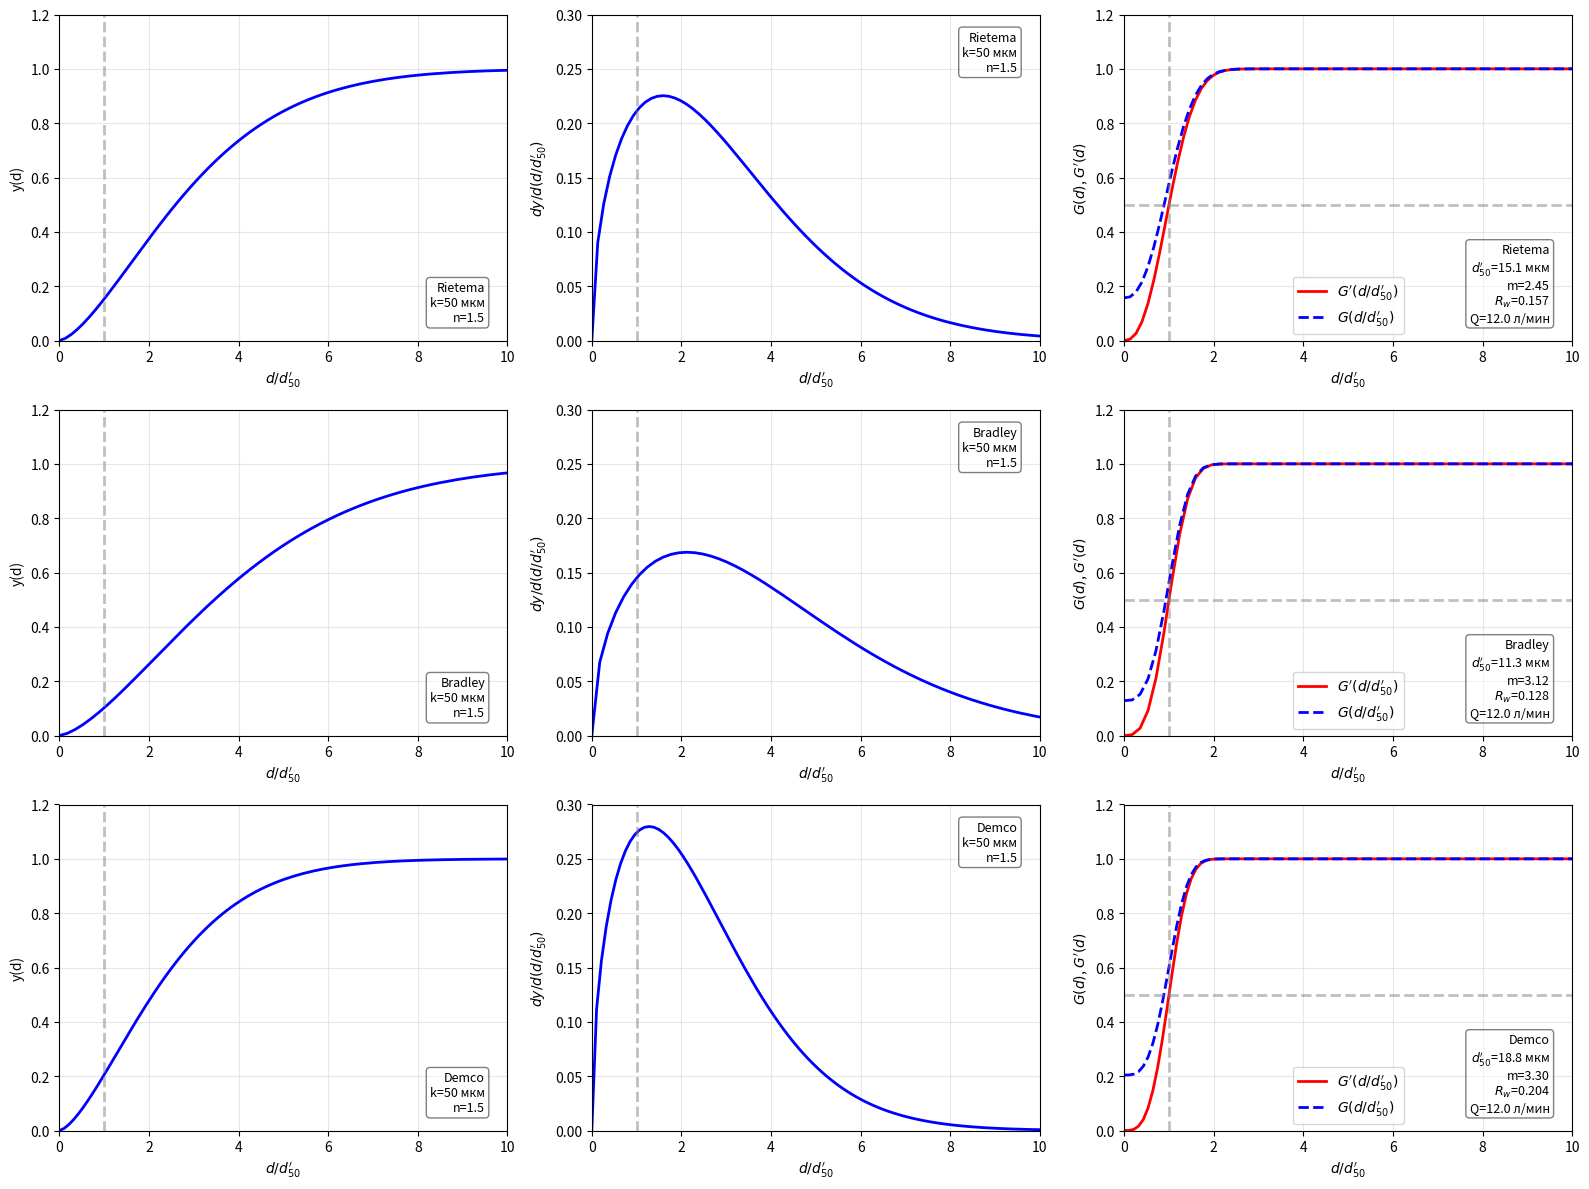

Reproduce this figure in Python.
"""
Модель расчёта гидроциклона на основе статей:
- Coelho & Medronho (2001): "A model for performance prediction of hydrocyclones"
- Pana-Suppamassadu et al. (2007): "Size Separation of Rubber Particles from
  Natural Rubber Latex by Hydrocyclone Technique"

Все размерности в системе СИ:
- длина: м
- давление: Па
- расход: м³/с
- плотность: кг/м³
- вязкость: Па·с
- концентрации: доля (0-1)

"""

from abc import ABC, abstractmethod
from dataclasses import dataclass, field
from enum import IntEnum, auto
from typing import Literal

from numpy.typing import NDArray

import numpy as np
import matplotlib.pyplot as plt

# NOTE Говорящие имена параметров, переменных, полей классов и т.д.

# region Enums


# перечисление индексов в массиве диаметров
class HydrocycloneDiameters(IntEnum):
    C, CYCLONE = 0, 0  # индекс 0 — диаметр корпуса циклона Dc
    I, INLET = 1, 1  # индекс 1 — диаметр входного патрубка Di
    O, OVERFLOW = 2, 2  # индекс 2 — диаметр патрубка верхнего слива Do
    U, UNDERFLOW = 3, 3  # индекс 3 — диаметр патрубка нижнего слива Du

    SIZE = auto()  # NOTE к SZIE не помешает пояснительный комментацрий


class HydrocycloneLengths(IntEnum):  # перечисление индексов в массиве длин
    T, TOTAL = 0, 0  # индекс 0 — полная длина циклона L
    V, VORTEX_FINDER = 1, 1  # индекс 1 — длина вихревой трубки

    SIZE = auto()

# region Constants


# Допустимые диапазоны геометрических пропорций (Coelho & Medronho, 2001)
DI_DC_MIN = 0.14  # минимально допустимое отношение Di/Dc
DI_DC_MAX = 0.28  # максимально допустимое отношение Di/Dc

DO_DC_MIN = 0.20  # минимально допустимое отношение Do/Dc
DO_DC_MAX = 0.34  # максимально допустимое отношение Do/Dc

DU_DC_MIN = 0.04  # минимально допустимое отношение Du/Dc
DU_DC_MAX = 0.28  # максимально допустимое отношение Du/Dc

L_VORTEX_DC_MIN = 0.33  # минимально допустимое отношение l/Dc
L_VORTEX_DC_MAX = 0.55  # максимально допустимое отношение l/Dc

L_DC_MIN = 3.30  # минимально допустимое отношение L/Dc (полная длина)
L_DC_MAX = 6.93  # максимально допустимое отношение L/Dc

THETA_MIN = 9.0   # минимально допустимый угол конуса, градусы
THETA_MAX = 20.0  # максимально допустимый угол конуса, градусы

# Значения параметров модели по умолчанию (соответствуют модели Rietema)
DEFAULT_SHARPNESS_INDEX = 2.45  # m — параметр в формуле Plitt
DEFAULT_ALPHA = 4.23  # alpha — параметр в формуле Lynch-Rao


# region Dataclasses

@dataclass
class GeometryParameters:
    """Геометрические параметры гидроциклона."""

    diameters: NDArray = field(
        default_factory=lambda: np.zeros(HydrocycloneDiameters.SIZE))
    lengths: NDArray = field(
        default_factory=lambda: np.zeros(HydrocycloneLengths.SIZE))
    theta: float = 15.0

    @classmethod  # NOTE насколько нам нужен classmethod?
    def from_named(
        cls,
        Dc: float,       # диаметр корпуса, м
        Di: float,       # диаметр входного патрубка, м
        Do: float,       # диаметр патрубка верхнего слива, м
        Du: float,       # диаметр патрубка нижнего слива, м
        L: float,        # полная длина циклона, м
        l_vortex: float,  # длина вихревой трубки, м
        theta: float = 15.0,  # угол конуса, градусы; необязательный параметр с дефолтом
    ) -> 'GeometryParameters':
        # NOTE вместо использования '' можно в начале файла сделать импорт :
        # NOTE >>> from __future__ import annotations

        # NOTE имена параметров
        """Создание объекта из именованных размеров."""
        obj = cls(theta=theta)
        # записывает Dc в ячейку с индексом 0 массива diameters
        obj.diameters[HydrocycloneDiameters.C] = Dc
        # записывает Di в ячейку с индексом 1
        obj.diameters[HydrocycloneDiameters.I] = Di
        # записывает Do в ячейку с индексом 2
        obj.diameters[HydrocycloneDiameters.O] = Do
        # записывает Du в ячейку с индексом 3
        obj.diameters[HydrocycloneDiameters.U] = Du
        # записывает полную длину L в ячейку с индексом 0 массива lengths
        obj.lengths[HydrocycloneLengths.T] = L
        # записывает длину вихревой трубки в ячейку с индексом 1
        obj.lengths[HydrocycloneLengths.V] = l_vortex
        return obj  # возвращает полностью заполненный объект GeometryParameters

    def check_proportions(self) -> list[str]:
        """Проверка соответствия геометрических пропорций допустимому диапазону."""
        violations = []
        # извлекает Dc из массива для дальнейших делений
        Dc = self.diameters[HydrocycloneDiameters.C]
        # вычисляет безразмерное отношение Di/Dc
        Di_Dc = self.diameters[HydrocycloneDiameters.I] / Dc
        # вычисляет безразмерное отношение Do/Dc
        Do_Dc = self.diameters[HydrocycloneDiameters.O] / Dc
        # вычисляет безразмерное отношение Du/Dc
        Du_Dc = self.diameters[HydrocycloneDiameters.U] / Dc
        # вычисляет безразмерное отношение l/Dc (вихревая трубка)
        l_Dc = self.lengths[HydrocycloneLengths.V] / Dc
        # вычисляет безразмерное отношение L/Dc (полная длина)
        L_Dc = self.lengths[HydrocycloneLengths.T] / Dc

        # сравнение с допустимым диапазоном
        if not (DI_DC_MIN <= Di_Dc <= DI_DC_MAX):
            violations.append(
                f"Di/Dc={Di_Dc:.3f} вне диапазона [{DI_DC_MIN}-{DI_DC_MAX}]")

        if not (DO_DC_MIN <= Do_Dc <= DO_DC_MAX):
            violations.append(
                f"Do/Dc={Do_Dc:.3f} вне диапазона [{DO_DC_MIN}-{DO_DC_MAX}]")

        if not (DU_DC_MIN <= Du_Dc <= DU_DC_MAX):
            violations.append(
                f"Du/Dc={Du_Dc:.3f} вне диапазона [{DU_DC_MIN}-{DU_DC_MAX}]")

        if not (L_VORTEX_DC_MIN <= l_Dc <= L_VORTEX_DC_MAX):
            violations.append(
                f"l/Dc={l_Dc:.3f} вне диапазона [{L_VORTEX_DC_MIN}-{L_VORTEX_DC_MAX}]")

        if not (L_DC_MIN <= L_Dc <= L_DC_MAX):
            violations.append(
                f"L/Dc={L_Dc:.3f} вне диапазона [{L_DC_MIN}-{L_DC_MAX}]")

        if not (THETA_MIN <= self.theta <= THETA_MAX):
            violations.append(
                f"θ={self.theta:.1f}° вне диапазона [{THETA_MIN}°-{THETA_MAX}°]")

        return violations

    def get_geometry_ratios(self) -> dict[str, float]:
        """Возвращает словарь с геометрическими пропорциями."""
        Dc = self.diameters[HydrocycloneDiameters.C]
        return {
            # отношение диаметра входа к диаметру корпуса
            'Di/Dc': self.diameters[HydrocycloneDiameters.I] / Dc,
            # отношение диаметра верхнего слива к диаметру корпуса
            'Do/Dc': self.diameters[HydrocycloneDiameters.O] / Dc,
            # отношение диаметра нижнего слива к диаметру корпуса
            'Du/Dc': self.diameters[HydrocycloneDiameters.U] / Dc,
            # отношение длины вихревой трубки к диаметру корпуса
            'l/Dc': self.lengths[HydrocycloneLengths.V] / Dc,
            # отношение полной длины к диаметру корпуса
            'L/Dc': self.lengths[HydrocycloneLengths.T] / Dc,
        }


@dataclass
class PhysicalProperties:
    """Физические свойства среды."""
    # NOTE имена полей
    mu: float    # динамическая вязкость жидкости, Па·с
    rho: float   # плотность жидкости, кг/м³
    rhos: float  # плотность твёрдой фазы (частиц), кг/м³


def _euler_number(
    geometry: GeometryParameters,  # геометрия циклона
    solids_concentration: float,  # объёмная концентрация твёрдых частиц Cv
    Re: float,                     # число Рейнольдса
) -> float:
    """Расчёт числа Эйлера Eu."""
    Dc = geometry.diameters[HydrocycloneDiameters.C]
    Di = geometry.diameters[HydrocycloneDiameters.I]
    Do = geometry.diameters[HydrocycloneDiameters.O]
    Du = geometry.diameters[HydrocycloneDiameters.U]

    L_minus_l = (geometry.lengths[HydrocycloneLengths.T] -
                 geometry.lengths[HydrocycloneLengths.V])

    return (43.5 * Dc**0.57 * (Dc / Di)**2.61 *
            (Dc / (Do**2 + Du**2))**0.42 *
            (Dc / L_minus_l)**0.98 * Re**0.12 * np.exp(-0.51 * solids_concentration))


class BaseHydrocyclone(ABC):
    """Абстрактный базовый класс для моделей гидроциклонов твёрдое-жидкость."""

    def __init__(self, name: str, geometry: GeometryParameters) -> None:
        self.name = name          # строковое имя модели
        self.geometry = geometry  # объект GeometryParameters с размерами циклона

    @property           # объявляет model_params как свойство
    @abstractmethod     # обязывает каждый подкласс переопределить это свойство
    def model_params(self) -> tuple[float, float]:
        """Возвращает параметры модели (alpha, m)."""
        ...

    # NOTE для чего model_params сделан через property?

    def calculate_from_flow_rate(
        self,
        properties: PhysicalProperties,  # физические свойства жидкости и твёрдой фазы
        flow_rate: float,                 # заданный объёмный расход Q, м³/с
        solids_concentration: float,      # объёмная концентрация твёрдых частиц Cv
    ) -> dict[str, float]:
        """Расчёт параметров при заданном объёмном расходе (ΔP = (Q/K)^(1/0.472))"""
        K = self._compute_K(properties, solids_concentration)
        pressure_drop = (flow_rate / K) ** (1 / 0.472)
        # NOTE 1 и 0.472 у всех гидроциклонов?
        return self._compute_results(
            properties, flow_rate, pressure_drop, solids_concentration)

    def calculate_from_pressure_drop(
        self,
        properties: PhysicalProperties,  # физические свойства жидкости и твёрдой фазы
        pressure_drop: float,             # заданный перепад давления ΔP, Па
        solids_concentration: float,      # объёмная концентрация твёрдых частиц Cv
    ) -> dict[str, float]:
        """Расчёт параметров при заданном перепаде давления (Q = K·ΔP^0.472)"""
        K = self._compute_K(properties, solids_concentration)
        flow_rate = K * pressure_drop**0.472
        return self._compute_results(
            properties, flow_rate, pressure_drop, solids_concentration)

    def _compute_K(
        self,
        properties: PhysicalProperties,  # физические свойства
        solids_concentration: float,      # концентрация твёрдых частиц Cv
    ) -> float:
        """Коэффициент K в уравнении Q = K · ΔP^0.472."""
        Dc = self.geometry.diameters[HydrocycloneDiameters.C]
        Di = self.geometry.diameters[HydrocycloneDiameters.I]
        Do = self.geometry.diameters[HydrocycloneDiameters.O]
        Du = self.geometry.diameters[HydrocycloneDiameters.U]
        L_minus_l = (self.geometry.lengths[HydrocycloneLengths.T] -
                     self.geometry.lengths[HydrocycloneLengths.V])

        return (0.184 * Dc**(-0.217) * Di**(1.231) * (Do**2 + Du**2)**0.198 *
                L_minus_l**0.462 * properties.mu**(0.0566) *
                properties.rho**(-0.528) * np.exp(0.241 * solids_concentration))

    def _compute_results(
        self,
        properties: PhysicalProperties,  # физические свойства
        flow_rate: float,  # расход Q, м³/с
        pressure_drop: float,  # перепад давления ΔP, Па
        solids_concentration: float,  # концентрация Cv
    ) -> dict[str, float]:
        """Расчёт всех выходных параметров гидроциклона."""
        alpha, m = self.model_params

        Dc = self.geometry.diameters[HydrocycloneDiameters.C]
        Do = self.geometry.diameters[HydrocycloneDiameters.O]
        Du = self.geometry.diameters[HydrocycloneDiameters.U]
        L_minus_l = (self.geometry.lengths[HydrocycloneLengths.T] -
                     self.geometry.lengths[HydrocycloneLengths.V])

        Re = (4 * properties.rho * flow_rate) / (np.pi * properties.mu * Dc)
        Eu = _euler_number(self.geometry, solids_concentration, Re)

        # Water flow ratio: доля воды, уходящая в нижний слив
        Rw = (1.18 * (Dc / Do)**5.97 *
              (Du / Dc)**3.10 * Eu**(-0.54))

        rhos_minus_rho = properties.rhos - properties.rho

        reduced_cut_size = (1.173 * Dc**0.64 /
                            (Do**0.475 * L_minus_l**0.665) *
                            np.sqrt((properties.mu * properties.rho * flow_rate) /
                                    (rhos_minus_rho * pressure_drop)) *
                            np.log(1 / Rw)**0.395 *
                            np.exp(6.0 * solids_concentration))

        return {
            'Q': flow_rate,                           # расход, м³/с
            'delta_p': pressure_drop,                 # перепад давления, Па
            'Rw': Rw,                                 # water flow ratio
            'Re': Re,                                 # число Рейнольдса
            'Eu': Eu,                                 # число Эйлера
            'reduced_cutoff_diameter': reduced_cut_size,  # приведённый отсечной диаметр
            'alpha': alpha,
            'm': m,
        }


# конкретный подкласс для модели Rietema
class RietemaHydrocyclone(BaseHydrocyclone):
    """Гидроциклон по модели Rietema."""

    @property
    def model_params(self) -> tuple[float, float]:
        return (4.23, 2.45)


# конкретный подкласс для модели Bradley
class BradleyHydrocyclone(BaseHydrocyclone):
    """Гидроциклон по модели Bradley."""

    @property
    def model_params(self) -> tuple[float, float]:
        return (5.10, 3.12)


# конкретный подкласс для модели Demco
class DemcoHydrocyclone(BaseHydrocyclone):
    """Гидроциклон по модели Demco."""

    @property
    def model_params(self) -> tuple[float, float]:
        return (5.40, 3.30)


def calculate_reduced_grade_efficiency(
    particle_diameters: NDArray,  # массив диаметров частиц d, м (или скаляр)
    reduced_cut_size: float,      # приведённый отсечной диаметр d'₅₀, м
    model: Literal['plitt', 'lynch_rao'],
    m: float = DEFAULT_SHARPNESS_INDEX,
    alpha: float = DEFAULT_ALPHA,
) -> NDArray:
    """Расчёт приведённой вероятности уноса G'(d)."""
    ratio = particle_diameters / reduced_cut_size

    match model:
        case 'plitt':
            return 1 - np.exp(-0.693 * ratio**m)
        case 'lynch_rao':
            exp_term = np.exp(alpha * ratio)
            return (exp_term - 1) / (exp_term + np.exp(alpha) - 2)
        case _:
            raise ValueError(f"Неизвестная модель: {model}")


def calculate_cumulative_particle_size_distribution(
    particle_diameters: NDArray,  # массив диаметров частиц d, м
    k: float,
    n: float,
) -> NDArray:
    """Кумулятивное распределение частиц по Розин-Раммлеру."""
    return 1.0 - np.exp(-(particle_diameters / k)**n)


def _rosin_rammler_derivative(
    particle_diameters: NDArray,  # массив диаметров частиц d, м
    k: float,
    n: float,
) -> NDArray:
    """Производная кумулятивного распределения Розин-Раммлера."""
    ratio = particle_diameters / k
    return (n / k) * ratio**(n - 1) * np.exp(-ratio**n)


def calculate_reduced_total_efficiency(
    particle_diameters: NDArray,
    k: float,
    n: float,
    reduced_grade_efficiency: NDArray,
) -> float:
    """Расчёт приведённой полной эффективности E_T'."""
    dy_dd = _rosin_rammler_derivative(particle_diameters, k, n)
    return float(np.trapezoid(reduced_grade_efficiency * dy_dd, particle_diameters))


def calculate_total_efficiency(
    reduced_total_efficiency: float,
    water_flow_ratio: float,
) -> float:
    """Расчёт полной эффективности E_T по приведённой E_T'."""
    return reduced_total_efficiency * (1 - water_flow_ratio) + water_flow_ratio


# region Printing

def print_proportions(geometry: GeometryParameters, name: str) -> None:
    """Вывод геометрических пропорций и проверка их соответствия диапазонам."""

    # NOTE в целом эту функциональность можно внести в базовый класс гидроциклона

    # получает словарь безразмерных пропорций
    ratios = geometry.get_geometry_ratios()
    violations = geometry.check_proportions()  # получает список нарушений

    print(f"\n=== {name} proportions ===")
    # выводит значение и допустимый диапазон
    print(f"Di/Dc = {ratios['Di/Dc']:.3f}  [{DI_DC_MIN}-{DI_DC_MAX}]")
    print(f"Do/Dc = {ratios['Do/Dc']:.3f}  [{DO_DC_MIN}-{DO_DC_MAX}]")
    print(f"Du/Dc = {ratios['Du/Dc']:.3f}  [{DU_DC_MIN}-{DU_DC_MAX}]")
    print(
        f"l/Dc  = {ratios['l/Dc']:.3f}  [{L_VORTEX_DC_MIN}-{L_VORTEX_DC_MAX}]")
    print(f"L/Dc  = {ratios['L/Dc']:.3f}  [{L_DC_MIN}-{L_DC_MAX}]")
    print(f"θ= {geometry.theta:.1f}°  [{THETA_MIN}°-{THETA_MAX}°]")

    if violations:
        print("Пропорции нарушены:")
        for v in violations:
            print(f"  {v}")
    else:
        print("Все пропорции в допустимых диапазонах")
    print()


# region Config builder
def build_standard_configs(Dc: float) -> list[BaseHydrocyclone]:
    """
    Возвращает список стандартных конфигураций гидроциклонов
    с пропорциями в допустимых диапазонах.
    """

    # NOTE возможно есть смысл разделить эту функцию на три (по одной на каждый тип)
    # NOTE для тех случаев, когда мы хотим считать какой-то конкретный гидроциклон
    # NOTE
    # NOTE потом эти отдельные функции можно использовать и в функции, которая собирает
    # NOTE все три типа сразу

    rietema_geometry = GeometryParameters.from_named(
        Dc=Dc, Di=Dc*0.20, Do=Dc*0.25, Du=Dc*0.15,
        L=Dc*4.50, l_vortex=Dc*0.40, theta=15.0,
    )
    bradley_geometry = GeometryParameters.from_named(
        Dc=Dc, Di=Dc*0.16, Do=Dc*0.22, Du=Dc*0.12,
        L=Dc*5.50, l_vortex=Dc*0.45, theta=12.0,
    )
    demco_geometry = GeometryParameters.from_named(
        Dc=Dc, Di=Dc*0.25, Do=Dc*0.30, Du=Dc*0.20,
        L=Dc*5.00, l_vortex=Dc*0.50, theta=18.0,
    )

    hydrocyclones: list[BaseHydrocyclone] = [
        # экземпляр модели Rietema с геометрией и именем
        RietemaHydrocyclone('Rietema', rietema_geometry),
        # экземпляр модели Bradley
        BradleyHydrocyclone('Bradley', bradley_geometry),
        # экземпляр модели Demco
        DemcoHydrocyclone('Demco', demco_geometry),
    ]

    print("\n" + "="*60)
    print(f"ПРОВЕРКА ГЕОМЕТРИЧЕСКИХ ПРОПОРЦИЙ (Dc = {Dc*1000:.1f} мм)")
    print("="*60)
    for h in hydrocyclones:
        print_proportions(h.geometry, h.name)

    # возвращает список для использования в расчётах и построении графиков
    return hydrocyclones


# region Plotting

def _plot_row(
    axes_row,
    hydrocyclone: BaseHydrocyclone,
    results: dict[str, float],
    particle_diameters: NDArray,
    k: float,
    n: float,
    mode: Literal['Q', 'delta_p'],
) -> None:
    """Рисует строку из трёх графиков для одного типа гидроциклона."""

    # NOTE очень частная функция, котрая делает слишком много всего сразу
    # NOTE если мы захотим рисовать другие граифки - придётся здесь всё переписывать
    # NOTE или дописывать другие функции

    reduced_cut_size = results['reduced_cutoff_diameter']
    Rw = results['Rw']
    m = results['m']
    alpha = results['alpha']
    Q_res = results['Q']
    delta_p_res = results['delta_p']

    # нормированный диаметр
    d_norm = particle_diameters / reduced_cut_size

    # 1. Кумулятивное распределение
    ax = axes_row[0]
    y = calculate_cumulative_particle_size_distribution(
        particle_diameters, k, n)
    ax.plot(d_norm, y, 'b-', linewidth=2)
    ax.set_xlabel("$d/d_{50}'$", fontsize=10)
    ax.set_ylabel('y(d)', fontsize=10)
    ax.set_xlim([0, 10])
    ax.set_ylim([0, 1.2])
    ax.grid(True, alpha=0.3)
    ax.axvline(x=1, color='gray', linestyle='--', alpha=0.5, linewidth=2)
    ax.text(
        0.95, 0.05,
        f'{hydrocyclone.name}\nk={k*1e6:.0f} мкм\nn={n:.1f}',
        transform=ax.transAxes, fontsize=9,
        verticalalignment='bottom', horizontalalignment='right',
        bbox=dict(boxstyle='round', facecolor='white', alpha=0.5),
    )

    # 2. Плотность распределения
    ax = axes_row[1]
    dy_dd = _rosin_rammler_derivative(particle_diameters, k, n)
    dy_dd_scaled = dy_dd * reduced_cut_size
    ax.plot(d_norm, dy_dd_scaled, 'b-', linewidth=2)
    ax.set_xlabel("$d/d_{50}'$", fontsize=10)
    ax.set_ylabel("$dy/d(d/d_{50}')$", fontsize=10)
    ax.set_xlim([0, 10])
    ax.set_ylim([0, 0.3])
    ax.grid(True, alpha=0.3)
    ax.axvline(x=1, color='gray', linestyle='--', alpha=0.5,
               linewidth=2)
    ax.text(
        0.95, 0.95,
        f'{hydrocyclone.name}\nk={k*1e6:.0f} мкм\nn={n:.1f}',
        transform=ax.transAxes, fontsize=9,
        verticalalignment='top', horizontalalignment='right',
        bbox=dict(boxstyle='round', facecolor='white', alpha=0.5),
    )

    # 3. Вероятность уноса
    ax = axes_row[2]
    reduced_grade_efficiency = calculate_reduced_grade_efficiency(
        particle_diameters, reduced_cut_size, 'plitt', m, alpha)
    G = reduced_grade_efficiency * (1 - Rw) + Rw
    ax.plot(d_norm, reduced_grade_efficiency, 'r-',
            linewidth=2, label="$G'(d/d_{50}')$")
    ax.plot(d_norm, G, 'b--', linewidth=2, label="$G(d/d_{50}')$")
    ax.axhline(y=0.5, color='gray', linestyle='--', alpha=0.5, linewidth=2)
    ax.axvline(x=1, color='gray', linestyle='--', alpha=0.5, linewidth=2)
    ax.set_xlabel("$d/d_{50}'$", fontsize=10)
    ax.set_ylabel("$G(d)$, $G'(d)$", fontsize=10)
    ax.set_xlim([0, 10])
    ax.set_ylim([0, 1.2])
    ax.grid(True, alpha=0.3)
    ax.legend(loc='best')

    if mode == 'Q':
        info_text = (
            f'{hydrocyclone.name}\n'
            f"$d_{{50}}'$={reduced_cut_size*1e6:.1f} мкм\n"
            f'm={m:.2f}\n'
            f'$R_w$={Rw:.3f}\n'
            f'Q={Q_res*1000*60:.1f} л/мин'
        )
    else:
        info_text = (
            f'{hydrocyclone.name}\n'
            f"$d_{{50}}'$={reduced_cut_size*1e6:.1f} мкм\n"
            f'm={m:.2f}\n'
            f'$R_w$={Rw:.3f}\n'
            f'ΔP={delta_p_res/1000:.2f} кПа'
        )

    ax.text(
        0.95, 0.05, info_text,
        transform=ax.transAxes, fontsize=9,
        verticalalignment='bottom', horizontalalignment='right',
        bbox=dict(boxstyle='round', facecolor='white', alpha=0.5),
    )

    reduced_total_efficiency = calculate_reduced_total_efficiency(
        particle_diameters, k, n, reduced_grade_efficiency)
    total_efficiency = calculate_total_efficiency(reduced_total_efficiency, Rw)

    print(f"=== {hydrocyclone.name} ===")
    print(f"Q = {Q_res*1000*60:.2f} л/мин, ΔP = {delta_p_res/1000:.2f} кПа")
    print(f"E_T' = {reduced_total_efficiency*100:.1f}%")
    print(f"E_T  = {total_efficiency*100:.1f}%")
    print()


def plot_hydrocyclone_analysis_Q(Q: float, Cv: float, Dc: float) -> None:
    """Построение графиков анализа гидроциклонов при заданном расходе."""
    _plot_hydrocyclone_analysis(
        'Q', Dc, Cv, flow_rate=Q)


def plot_hydrocyclone_analysis_delta_p(delta_p: float, Cv: float, Dc: float) -> None:
    """Построение графиков анализа гидроциклонов при заданном перепаде давления."""
    _plot_hydrocyclone_analysis(
        'delta_p', Dc, Cv, pressure_drop=delta_p)


def _plot_hydrocyclone_analysis(
    mode: Literal['Q', 'delta_p'],
    Dc: float,
    Cv: float,
    flow_rate: float = 0.0,
    pressure_drop: float = 0.0,
) -> None:
    """Общая логика построения графиков."""
    hydrocyclones = build_standard_configs(Dc)

    # NOTE Тоже очень частная функция, если что-то меняется - нужно переписывать.
    # NOTE Такой код следует делать как пример в examples, в модуле должны лежать
    # NOTE только универсальные для решаемой задачи вещи

    properties = PhysicalProperties(
        mu=0.001,   # вязкость воды при 20°C, Па·с
        rho=1000,   # плотность воды при 20°C, кг/м³
        rhos=2650,  # плотность кварцевого песка, кг/м³
    )

    k = 50e-6  # характерный размер частиц Розин-Раммлера: 50 мкм
    n = 1.5    # параметр Розин-Раммлера
    particle_diameters = np.linspace(0, 1e-3, 500)

    fig, axes = plt.subplots(3, 3, figsize=(16, 12))

    # row=0 Rietema, row=1 Bradley, row=2 Demco
    for row, hydrocyclone in enumerate(hydrocyclones):
        if mode == 'Q':
            results = hydrocyclone.calculate_from_flow_rate(
                properties, flow_rate, Cv)  # расчёт при заданном расходе
        else:
            results = hydrocyclone.calculate_from_pressure_drop(
                properties, pressure_drop, Cv)  # расчёт при заданном ΔP
        _plot_row(axes[row], hydrocyclone, results,
                  particle_diameters, k, n, mode)

    plt.tight_layout()
    plt.show()

# NOTE содержимое надо раскидать по модулям


if __name__ == "__main__":
    print("\n" + "="*60)
    print("МОДЕЛЬ РАСЧЁТА ГИДРОЦИКЛОНА")
    print("="*60)

    # print("\n[Режим 1] Фиксированный перепад давления")
    # plot_hydrocyclone_analysis_delta_p(delta_p=100000, Cv=0.05, Dc=50e-3)

    print("\n[Режим 2] Фиксированный расход")
    plot_hydrocyclone_analysis_Q(Q=0.0002, Cv=0.05, Dc=45e-3)
